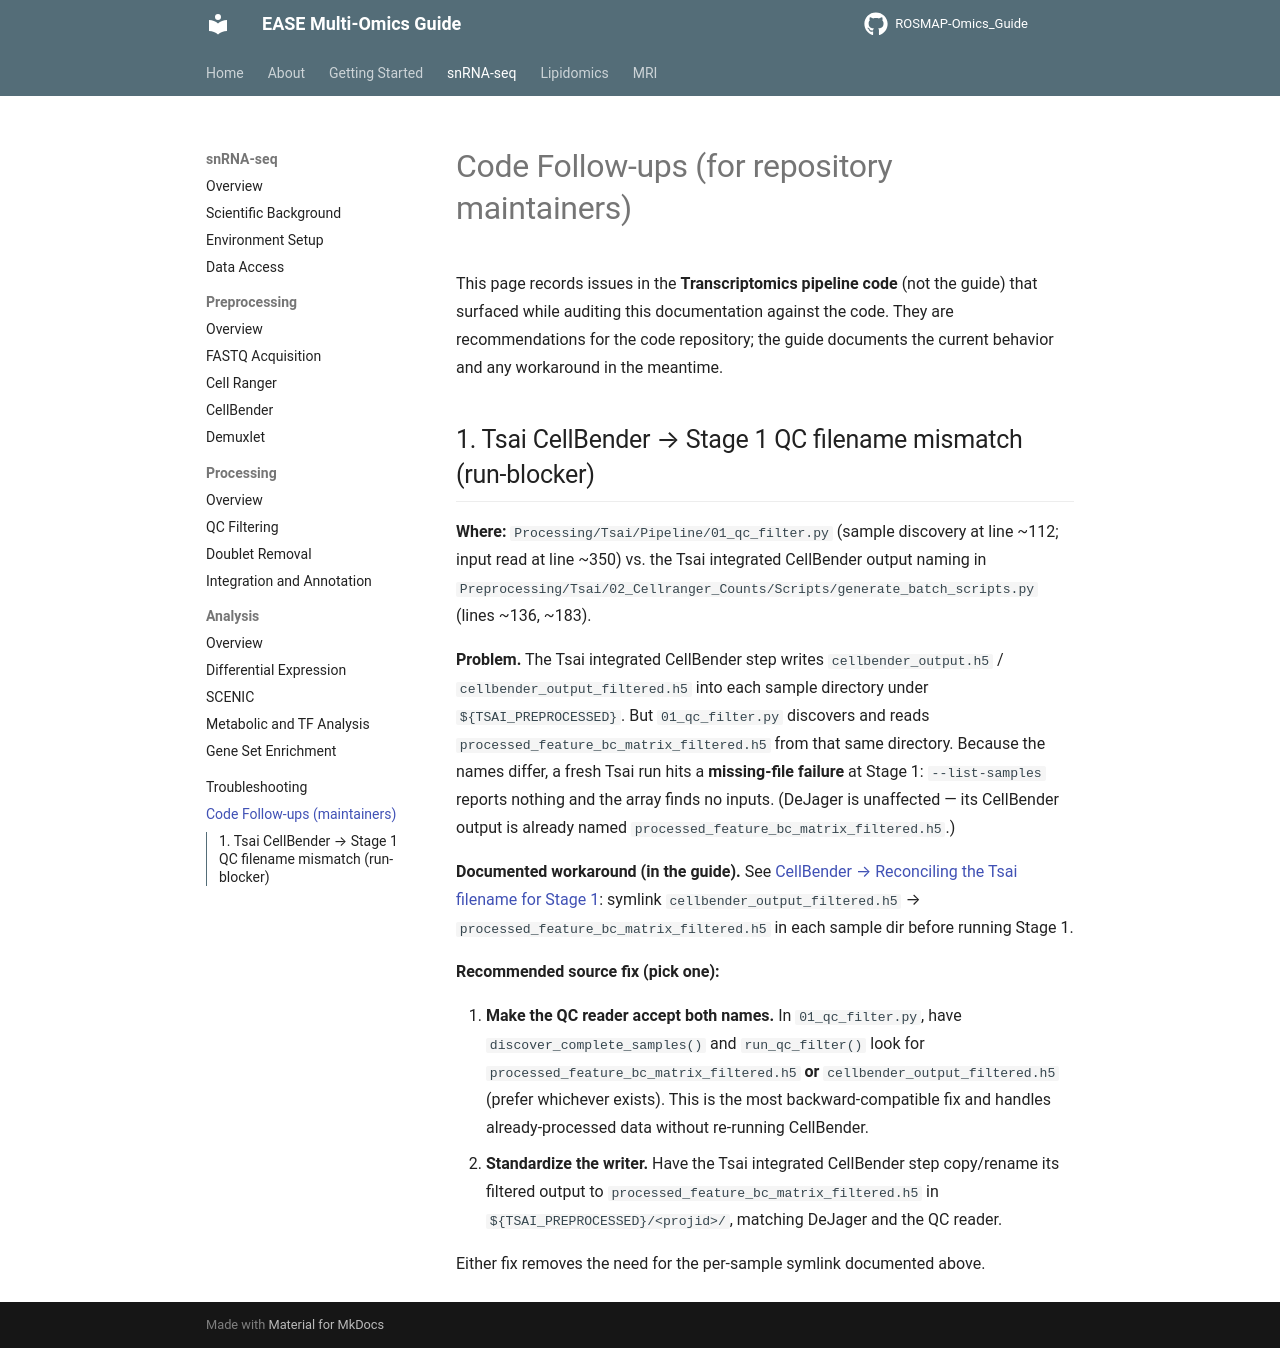

repository: Environmental-And-Social-Epigenetics/ROSMAP-Omics_Guide · page: snrnaseq/_audit_code_followups/index.html · generator: mkdocs

# Code Follow-ups (for repository maintainers)

This page records issues in the **Transcriptomics pipeline code** (not the guide) that surfaced while
auditing this documentation against the code. They are recommendations for the code repository; the guide
documents the current behavior and any workaround in the meantime.

## 1. Tsai CellBender → Stage 1 QC filename mismatch (run-blocker)

**Where:** `Processing/Tsai/Pipeline/01_qc_filter.py` (sample discovery at line ~112; input read at
line ~350) vs. the Tsai integrated CellBender output naming in
`Preprocessing/Tsai/02_Cellranger_Counts/Scripts/generate_batch_scripts.py` (lines ~136, ~183).

**Problem.** The Tsai integrated CellBender step writes `cellbender_output.h5` /
`cellbender_output_filtered.h5` into each sample directory under `${TSAI_PREPROCESSED}`. But
`01_qc_filter.py` discovers and reads `processed_feature_bc_matrix_filtered.h5` from that same directory.
Because the names differ, a fresh Tsai run hits a **missing-file failure** at Stage 1: `--list-samples`
reports nothing and the array finds no inputs. (DeJager is unaffected — its CellBender output is already
named `processed_feature_bc_matrix_filtered.h5`.)

**Documented workaround (in the guide).** See
[CellBender → Reconciling the Tsai filename for Stage 1](preprocessing/cellbender.md#reconciling-the-tsai-filename-for-stage-1):
symlink `cellbender_output_filtered.h5` → `processed_feature_bc_matrix_filtered.h5` in each sample dir
before running Stage 1.

**Recommended source fix (pick one):**

1. **Make the QC reader accept both names.** In `01_qc_filter.py`, have `discover_complete_samples()` and
   `run_qc_filter()` look for `processed_feature_bc_matrix_filtered.h5` **or**
   `cellbender_output_filtered.h5` (prefer whichever exists). This is the most backward-compatible fix and
   handles already-processed data without re-running CellBender.
2. **Standardize the writer.** Have the Tsai integrated CellBender step copy/rename its filtered output to
   `processed_feature_bc_matrix_filtered.h5` in `${TSAI_PREPROCESSED}/<projid>/`, matching DeJager and the
   QC reader.

Either fix removes the need for the per-sample symlink documented above.
